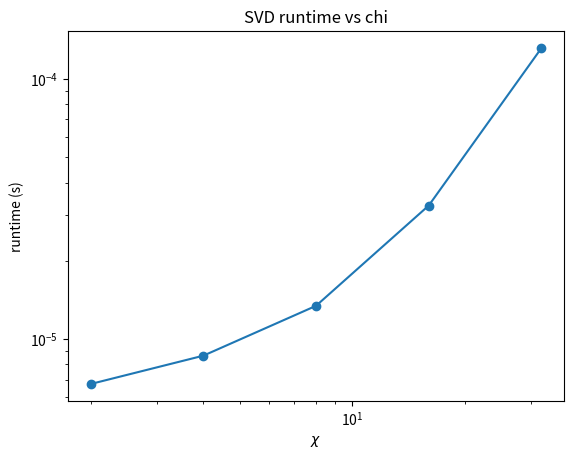

This figure's Python source:

import numpy as np
import time
import matplotlib.pyplot as plt

chis = [2, 4, 8, 16, 32]
repeats = 20

np.random.seed(0)

def svd_runtime(chi, repeats=20):
    m = np.random.rand(chi, chi)
    times = []
    for _ in range(repeats):
        start = time.perf_counter()
        np.linalg.svd(m, full_matrices=False)
        times.append(time.perf_counter() - start)
    return min(times)

runtimes = [svd_runtime(chi, repeats) for chi in chis]
for chi, rt in zip(chis, runtimes):
    print(f"chi={chi:2d} runtime={rt:.2e} s")

plt.figure()
plt.loglog(chis, runtimes, marker='o')
plt.xlabel(r"$\chi$")
plt.ylabel("runtime (s)")
plt.title("SVD runtime vs chi")
plt.show()
